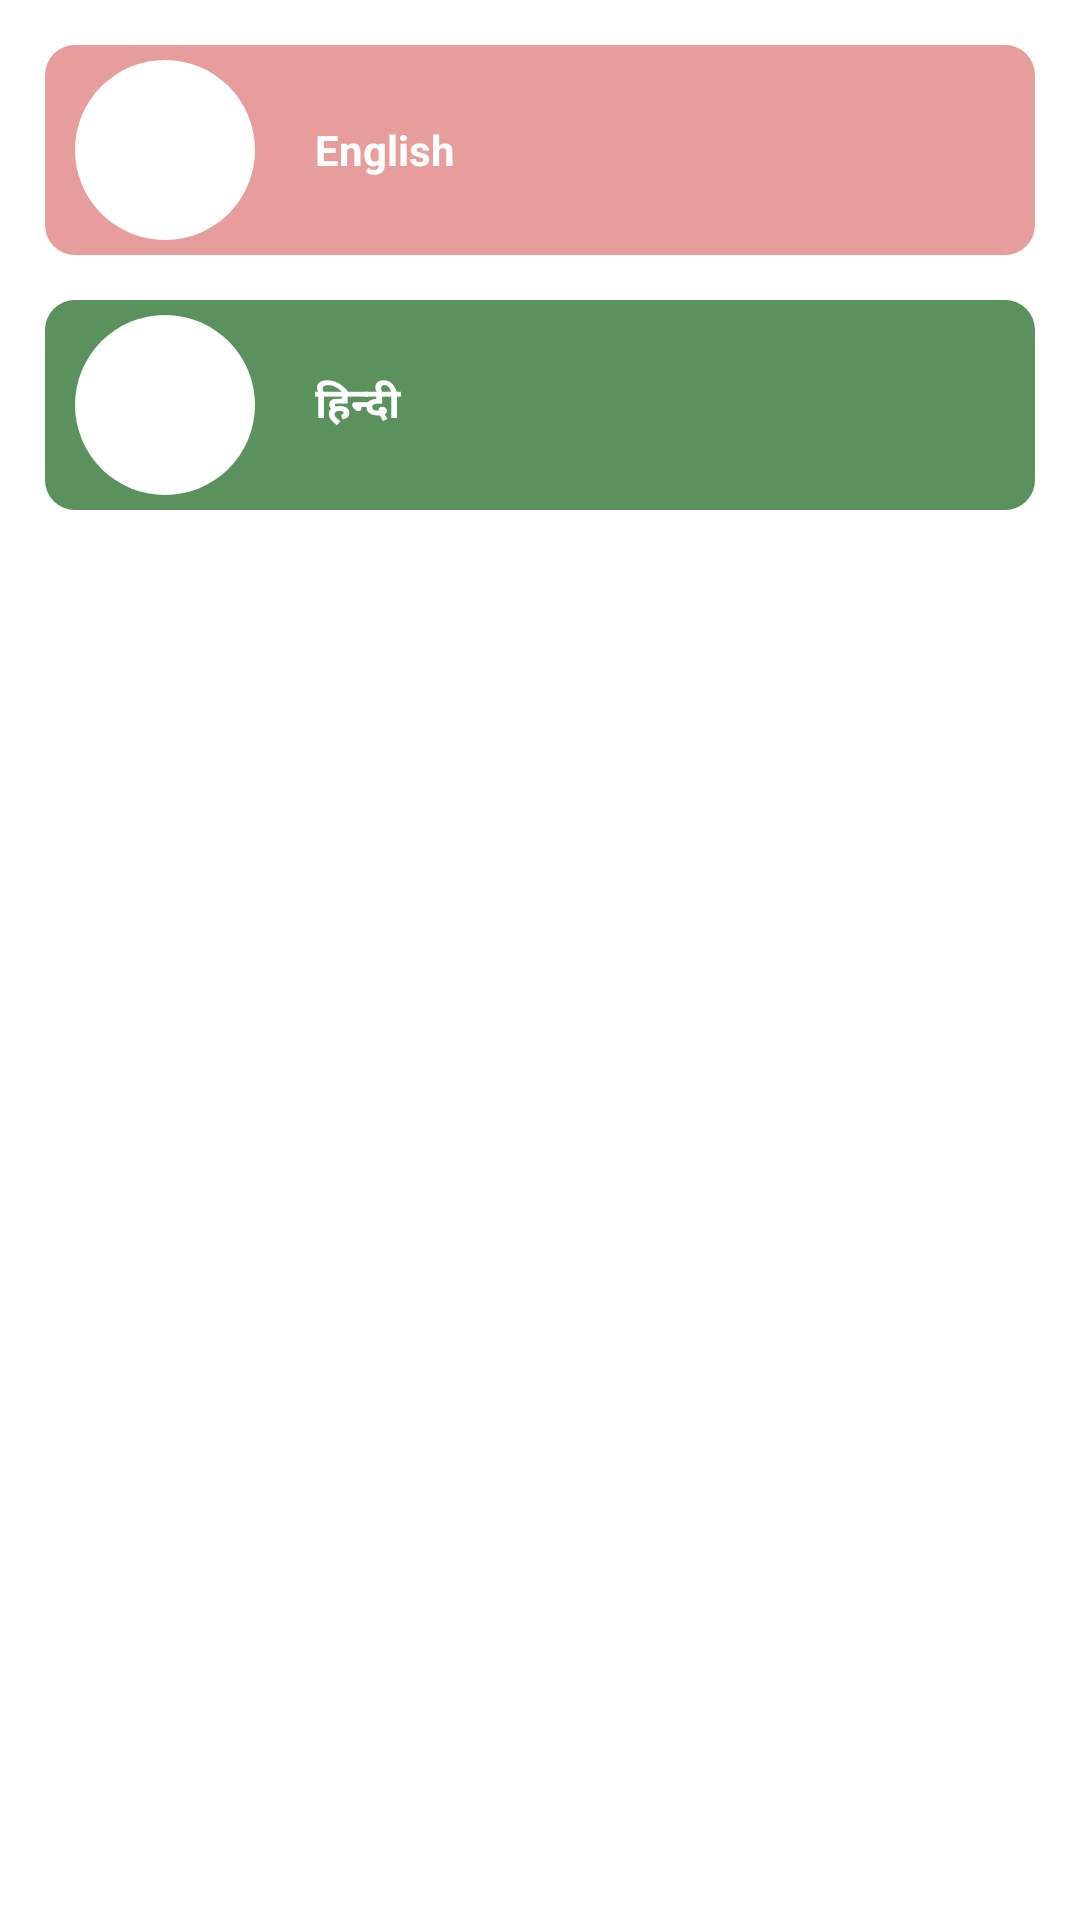

Android layout source for this screen:
<!-- AndroidManifest.xml: application theme Theme.Astroacharyamukti -->
<!-- res/layout/activity_language.xml -->
<?xml version="1.0" encoding="utf-8"?>
<RelativeLayout xmlns:android="http://schemas.android.com/apk/res/android"
    xmlns:app="http://schemas.android.com/apk/res-auto"
    xmlns:tools="http://schemas.android.com/tools"
    android:layout_width="match_parent"
    android:layout_height="wrap_content"
    tools:context="com.acharyamukti.astrologer.activity.LanguageActivity">
        <RelativeLayout
            android:layout_width="match_parent"
            android:layout_height="wrap_content"
            android:layout_margin="15dp">

            <LinearLayout
                android:id="@+id/layout_lange"
                android:layout_width="match_parent"
                android:layout_height="70dp"
                android:background="@drawable/orange_lang_bg"
                android:gravity="center_vertical"
                android:orientation="horizontal">

                <ImageView
                    android:layout_width="60dp"
                    android:layout_height="60dp"
                    android:layout_marginStart="10dp"
                    android:background="@drawable/circular_bg"
                    android:padding="10dp"
                    android:src="@drawable/logonew" />

                <TextView
                    android:id="@+id/language_english"
                    android:layout_width="match_parent"
                    android:layout_height="match_parent"
                    android:background="?attr/selectableItemBackground"
                    android:gravity="center_vertical"
                    android:paddingStart="20dp"
                    android:text="English"
                    android:textColor="@color/white"
                    android:textSize="14sp"
                    android:textStyle="bold" />
            </LinearLayout>

            <LinearLayout
                android:layout_width="match_parent"
                android:layout_height="70dp"
                android:layout_below="@+id/layout_lange"
                android:layout_marginTop="15dp"
                android:background="@drawable/green_lange_bg"
                android:gravity="center_vertical"
                android:orientation="horizontal">

                <ImageView
                    android:layout_width="60dp"
                    android:layout_height="60dp"
                    android:layout_marginStart="10dp"
                    android:background="@drawable/circular_bg"
                    android:padding="10dp"
                    android:src="@drawable/logonew" />

                <TextView
                    android:id="@+id/language_hindi"
                    android:layout_width="match_parent"
                    android:layout_height="match_parent"
                    android:background="?attr/selectableItemBackground"
                    android:gravity="center_vertical"
                    android:paddingStart="20dp"
                    android:text="@string/text_hindi"
                    android:textColor="@color/white"
                    android:textSize="14sp"
                    android:textStyle="bold" />
            </LinearLayout>

        </RelativeLayout>
</RelativeLayout>
<!-- resources referenced by this layout -->
<resources>
  <color name="white">#FFFFFFFF</color>
  <!-- drawable circular_bg (drawable) -->
  <?xml version="1.0" encoding="utf-8"?>
  <shape xmlns:android="http://schemas.android.com/apk/res/android"
      android:shape="oval">
      <solid android:color="@color/white" />
      <corners android:radius="0.5dp" />
      <stroke android:color="@color/black" />
  </shape>
  <!-- drawable green_lange_bg (drawable) -->
  <?xml version="1.0" encoding="utf-8"?>
  <shape xmlns:android="http://schemas.android.com/apk/res/android"
      android:shape="rectangle">
      <solid android:color="#5A915C" />
  <corners android:radius="10dp"/>
  </shape>
  <!-- drawable logonew: png bitmap (mipmap-anydpi-v26, 243329 bytes) -->
  <!-- drawable orange_lang_bg (drawable) -->
  <?xml version="1.0" encoding="utf-8"?>
  <shape xmlns:android="http://schemas.android.com/apk/res/android"
      android:shape="rectangle">
      <solid android:color="#E89D9D" />
      <corners android:radius="10dp" />
  </shape>
  <string name="text_hindi">हिन्दी</string>
  <style name="Theme.Astroacharyamukti" parent="Theme.MaterialComponents.DayNight.DarkActionBar">
          
          <item name="colorPrimary">@color/yellow</item>
          <item name="colorPrimaryVariant">@color/black</item>
          <item name="colorOnPrimary">#B83309</item>
          
          <item name="colorSecondary">@color/yellow</item>
          <item name="colorSecondaryVariant">@color/teal_700</item>
          <item name="colorOnSecondary">@color/black</item>
          
          <item name="android:statusBarColor" tools:targetApi="l">?attr/colorPrimaryVariant</item>
          
      </style>
  <color name="black">#FF000000</color>
  <color name="yellow">#FF5722</color>
  <color name="teal_700">#FF018786</color>
</resources>
